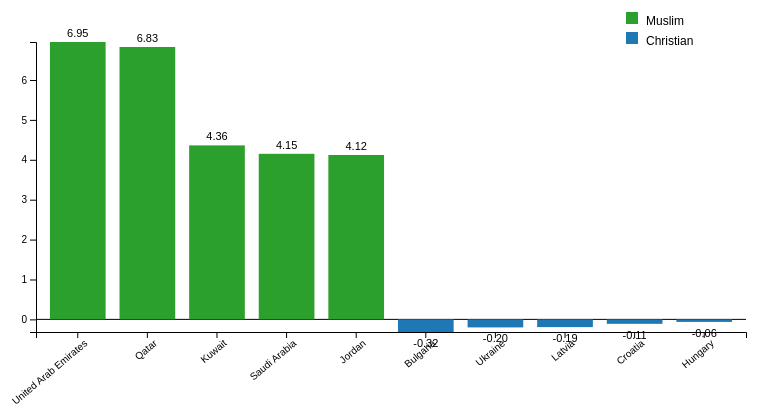
D3 v7 page, settled after 360 driven frames (6 s of simulated time); the page loaded 1 data file(s).


  d3.csv("country_religion_avg_population_growth.csv").then(data => {
    data.forEach(d => d["Population Growth"] = +d["Population Growth"]);

    data.sort((a, b) => b["Population Growth"] - a["Population Growth"]);

    const top5 = data.slice(0, 5);
    const bottom5 = data.slice(-5);
    const filtered = top5.concat(bottom5.reverse());

    const margin = {top: 60, right: 30, bottom: 100, left: 60},
          width = 800 - margin.left - margin.right,
          height = 450 - margin.top - margin.bottom;

    const svg = d3.select("svg")
      .html("")
      .append("g")
      .attr("transform", `translate(${margin.left},${margin.top})`);

    const x = d3.scaleBand()
      .domain(filtered.map(d => d["Country Name"]))
      .range([0, width])
      .padding(0.2);

    const y = d3.scaleLinear()
      .domain([
        d3.min(filtered, d => d["Population Growth"]),
        d3.max(filtered, d => d["Population Growth"])
      ])
      .range([height, 0]);

    svg.append("g")
      .attr("transform", `translate(0, ${height})`)
      .call(d3.axisBottom(x))
      .selectAll("text")
      .attr("transform", "rotate(-40)")
      .style("text-anchor", "end");

    svg.append("g").call(d3.axisLeft(y));

    // Draw the zero baseline
    svg.append("line")
      .attr("x1", 0)
      .attr("x2", width)
      .attr("y1", y(0))
      .attr("y2", y(0))
      .attr("stroke", "black");

    // Tooltip
    const tooltip = d3.select("body").append("div").attr("class", "tooltip");

    // Bars with animation
    svg.selectAll(".bar")
      .data(filtered)
      .enter()
      .append("rect")
      .attr("class", d => `bar ${d["Majority Religion"].toLowerCase()}`)
      .attr("x", d => x(d["Country Name"]))
      .attr("width", x.bandwidth())
      .attr("y", y(0))
      .attr("height", 0)
      .on("mouseover", (event, d) => {
        tooltip.transition().duration(200).style("opacity", 0.9);
        tooltip.html(`<strong>${d["Country Name"]}</strong><br>Religion: ${d["Majority Religion"]}<br>Growth: ${d["Population Growth"].toFixed(2)}%`)
               .style("left", (event.pageX + 10) + "px")
               .style("top", (event.pageY - 40) + "px");
      })
      .on("mouseout", () => tooltip.transition().duration(300).style("opacity", 0))
      .transition()
      .duration(1000)
      .attr("y", d => d["Population Growth"] >= 0 ? y(d["Population Growth"]) : y(0))
      .attr("height", d => Math.abs(y(d["Population Growth"]) - y(0)));

    // Labels
    svg.selectAll(".label")
      .data(filtered)
      .enter()
      .append("text")
      .attr("class", "label")
      .attr("x", d => x(d["Country Name"]) + x.bandwidth() / 2)
      .attr("y", d => d["Population Growth"] >= 0 ? y(d["Population Growth"]) - 5 : y(d["Population Growth"]) + 15)
      .text(d => d["Population Growth"].toFixed(2));

    // Legend
    const legend = d3.select("svg")
      .append("g")
      .attr("transform", `translate(${width + 20}, 30)`);

    const religions = ["Muslim", "Christian"];
    const colors = {"Muslim": "#2ca02c", "Christian": "#1f77b4"};

    religions.forEach((religion, i) => {
      legend.append("rect")
        .attr("x", -80)
        .attr("y", i * 20)
        .attr("width", 12)
        .attr("height", 12)
        .attr("fill", colors[religion]);

      legend.append("text")
        .attr("x", -60)
        .attr("y", i * 20 + 10)
        .text(religion)
        .attr("font-size", "12px")
        .attr("alignment-baseline", "middle");
    });
  });


### data: country_religion_avg_population_growth.csv
Country Name, Majority Religion, Population Growth
Afghanistan, Muslim, 2.418
Albania, Muslim, 0.8486
Algeria, Muslim, 2.217
Angola, Christian, 3.094
Argentina, Christian, 1.276
Armenia, Christian, 0.7508
Australia, Christian, 1.513
Austria, Christian, 0.4112
Azerbaijan, Muslim, 1.521
Bangladesh, Muslim, 1.899
Belarus, Christian, 0.1793
Belgium, Christian, 0.4014
Benin, Christian, 2.736
Bhutan, Buddhist, 1.993
Bolivia, Christian, 1.899
Bosnia and Herzegovina, Mixed, -0.04728
Botswana, Christian, 2.492
Brazil, Christian, 1.699
Bulgaria, Christian, -0.3161
Burkina Faso, Muslim, 2.496
Burundi, Christian, 2.539
Cambodia, Buddhist, 1.845
Cameroon, Christian, 2.706
Canada, Christian, 1.279
Central African Republic, Christian, 1.758
Chad, Muslim, 2.93
Chile, Christian, 1.397
China, Unaffiliated, 1.189
Colombia, Christian, 1.92
Congo, Dem. Rep., Christian, 3.073
Congo, Rep., Christian, 2.804
Costa Rica, Christian, 2.138
Croatia, Christian, -0.1114
Cuba, Christian, 0.6672
Cyprus, Christian, 1.317
Denmark, Christian, 0.4147
Djibouti, Muslim, 4.12
Dominican Republic, Christian, 1.973
Ecuador, Christian, 2.167
El Salvador, Christian, 1.294
Equatorial Guinea, Christian, 3.054
Eritrea, Christian, 2.019
Estonia, Unaffiliated, 0.1954
Ethiopia, Christian, 2.849
Finland, Christian, 0.3676
France, Christian, 0.5791
Gabon, Christian, 2.506
Gambia, The, Muslim, 3.037
Georgia, Christian, 0.03014
Germany, Christian, 0.2132
Ghana, Christian, 2.508
Greece, Christian, 0.3528
Guatemala, Christian, 2.373
Guinea, Muslim, 2.22
Guinea-Bissau, Muslim, 2.089
Honduras, Christian, 2.605
Hungary, Christian, -0.06354
Iceland, Christian, 1.28
India, Hindu, 1.894
Indonesia, Muslim, 1.839
... 89 more rows